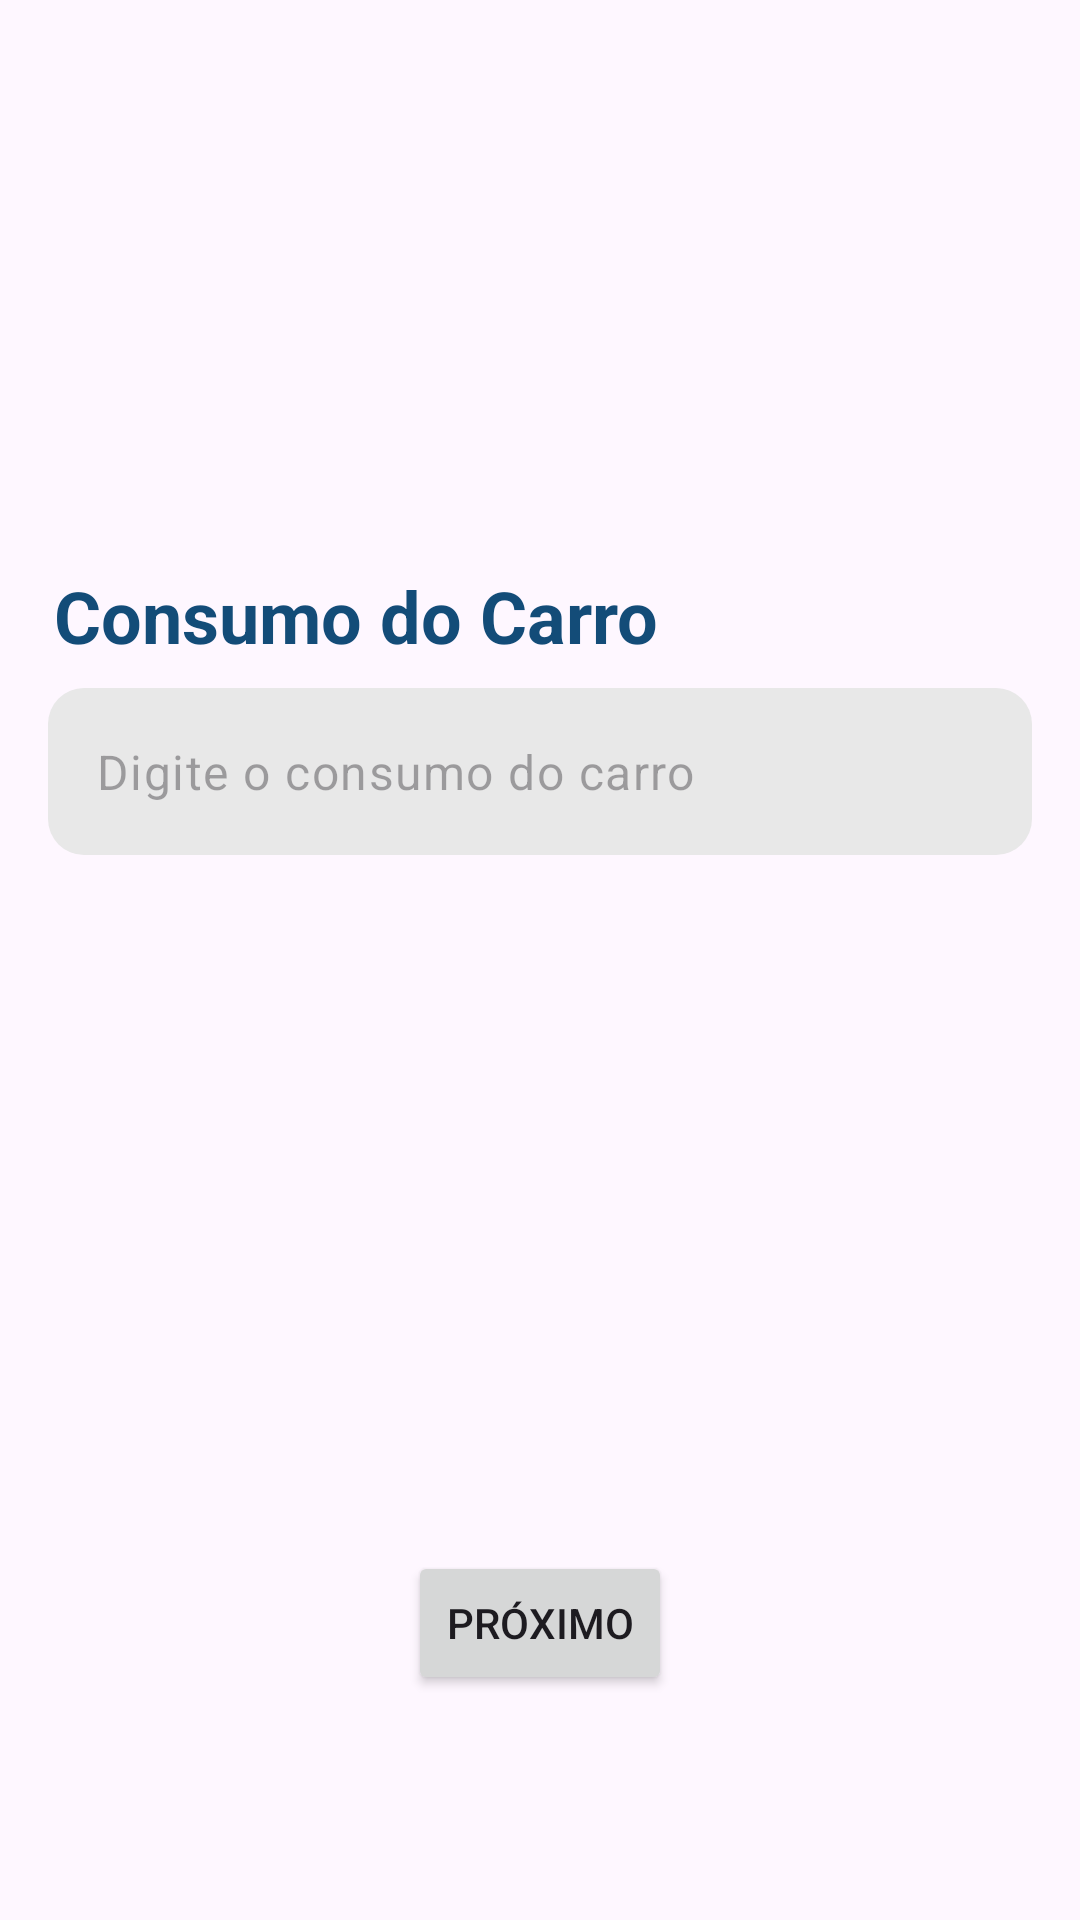

Produce the Android XML layout that renders to this screen, including the resource entries it uses.
<!-- AndroidManifest.xml: application theme Theme.Calculadora_combustivel -->
<!-- res/layout/activity_consumo_carro.xml -->
<?xml version="1.0" encoding="utf-8"?>
<androidx.constraintlayout.widget.ConstraintLayout xmlns:android="http://schemas.android.com/apk/res/android"
    xmlns:app="http://schemas.android.com/apk/res-auto"
    xmlns:tools="http://schemas.android.com/tools"
    android:layout_width="match_parent"
    android:layout_height="match_parent"
    tools:context=".ConsumoCarro">

    <com.google.android.material.textfield.TextInputLayout
        android:id="@+id/textInputLayout"
        android:layout_width="match_parent"
        android:layout_height="wrap_content"
        android:layout_marginStart="16dp"
        android:layout_marginEnd="16dp"
        app:hintEnabled="false"
        app:layout_constraintBottom_toBottomOf="@+id/btn_consumo"
        app:layout_constraintEnd_toEndOf="parent"
        app:layout_constraintStart_toStartOf="parent">

        <com.google.android.material.textfield.TextInputEditText
            android:id="@+id/edt_consumo"
            android:layout_width="match_parent"
            android:layout_height="wrap_content"
            android:layout_marginBottom="280dp"
            android:background="@drawable/rounded_bg"
            android:hint="Digite o consumo do carro"
            android:inputType="numberDecimal"
            android:maxLength="4" />
    </com.google.android.material.textfield.TextInputLayout>

    <TextView
        android:id="@+id/tela_consumo"
        android:layout_width="wrap_content"
        android:layout_height="wrap_content"
        android:layout_marginLeft="18sp"
        android:layout_marginBottom="8dp"
        android:text="Consumo do Carro"
        android:textColor="@color/main_002"
        android:textSize="24dp"
        android:textStyle="bold"
        app:layout_constraintBottom_toTopOf="@+id/textInputLayout"
        app:layout_constraintStart_toStartOf="parent" />

    <Button
        android:id="@+id/btn_consumo"
        android:layout_width="wrap_content"
        android:layout_height="wrap_content"
        android:layout_margin="75dp"
        android:text="Próximo"
        app:layout_constraintBottom_toBottomOf="parent"
        app:layout_constraintEnd_toEndOf="parent"
        app:layout_constraintStart_toStartOf="parent" />



</androidx.constraintlayout.widget.ConstraintLayout>
<!-- resources referenced by this layout -->
<resources>
  <color name="main_002">#134c78</color>
  <!-- drawable rounded_bg (drawable) -->
  <?xml version="1.0" encoding="utf-8"?>
  <shape xmlns:android="http://schemas.android.com/apk/res/android">
      <solid android:color="#e8e8e8" />
      <corners android:radius="12dp"/>
  
  </shape>
  <style name="Theme.Calculadora_combustivel" parent="Base.Theme.Calculadora_combustivel" />
  <style name="Base.Theme.Calculadora_combustivel" parent="Theme.Material3.DayNight.NoActionBar">
          
          
          <item name="colorPrimary">@color/main_001</item>
          <item name="android:statusBarColor">@color/main_001</item>
  
      </style>
  <color name="main_001">#387b81</color>
</resources>
